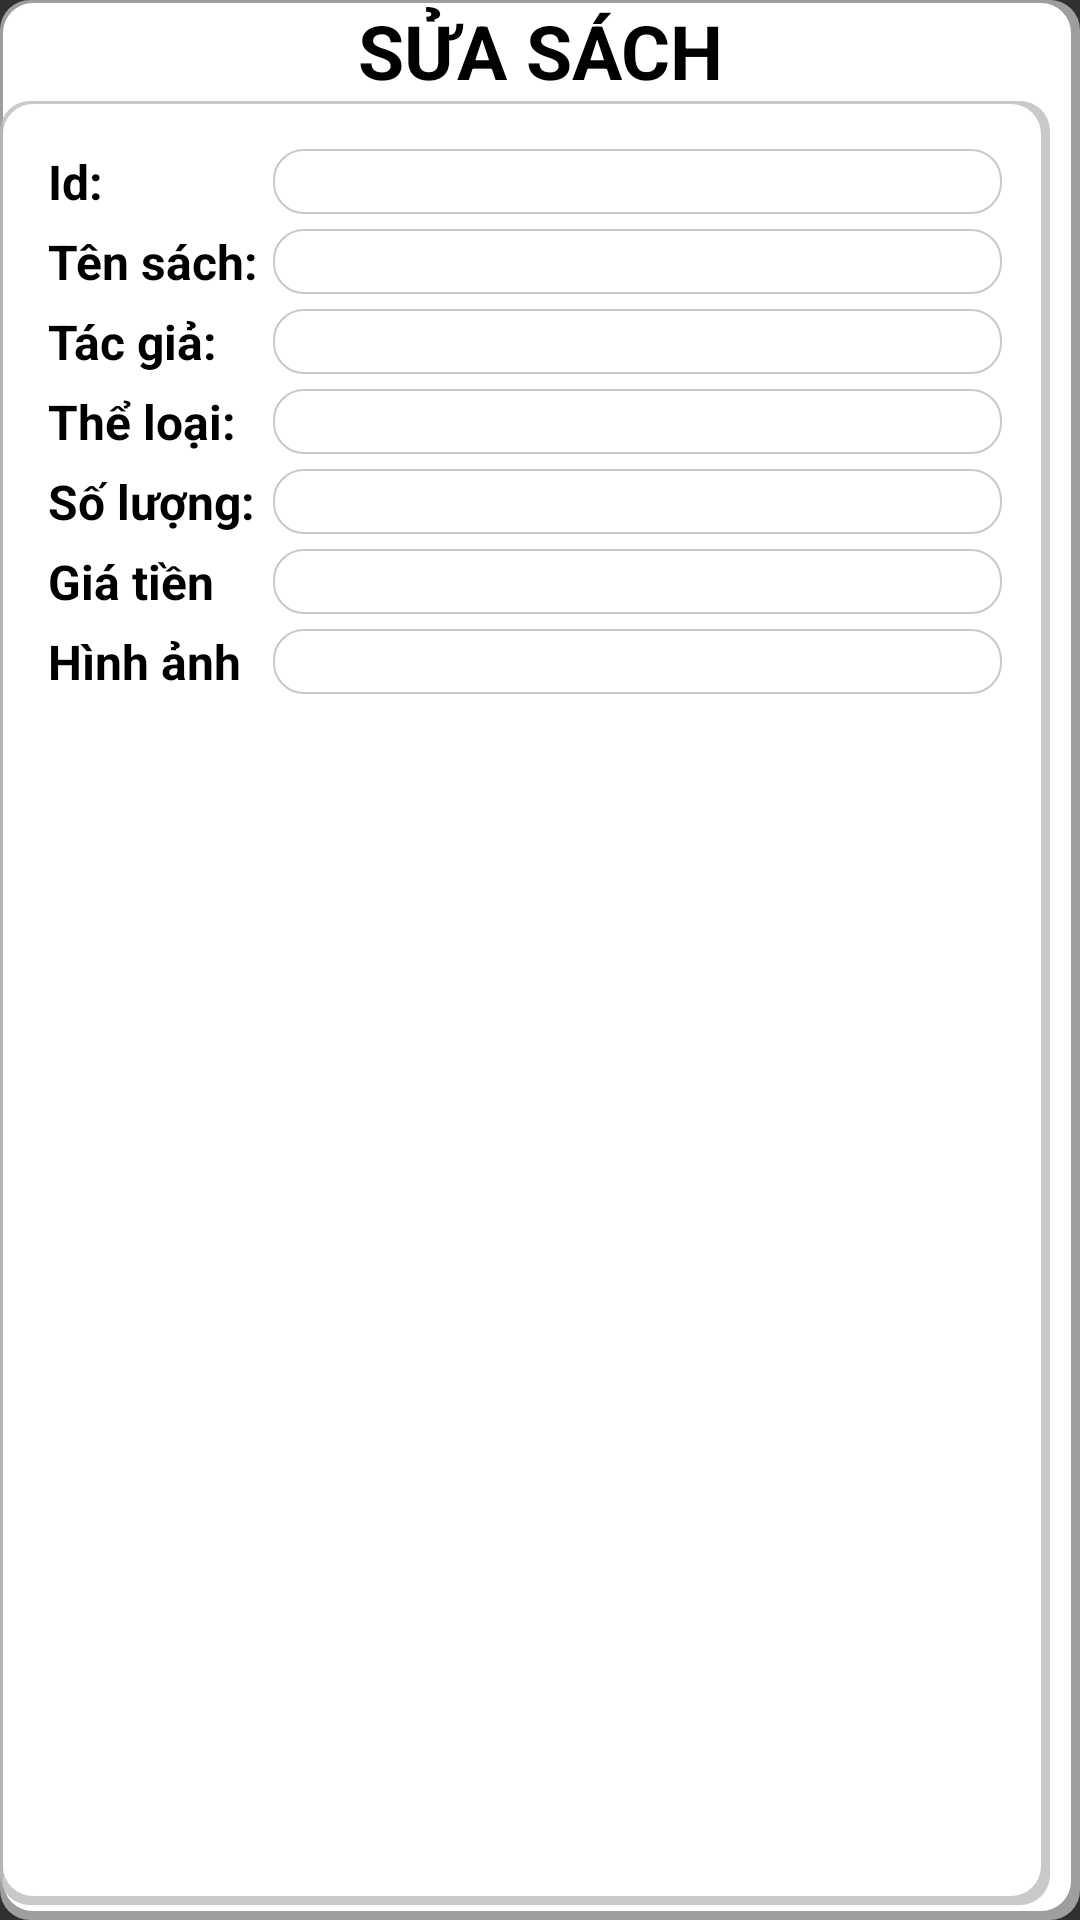

Android layout source for this screen:
<!-- AndroidManifest.xml: application theme Theme.DO_AN_2 -->
<!-- res/layout/dialog_update_newbook.xml -->
<?xml version="1.0" encoding="utf-8"?>
<LinearLayout xmlns:android="http://schemas.android.com/apk/res/android"
    android:layout_width="match_parent"
    android:layout_height="wrap_content"
    android:orientation="vertical"
    android:background="@drawable/boxshadow"

    >
    <TextView
        android:layout_width="match_parent"
        android:layout_height="wrap_content"
        android:text="SỬA SÁCH"
        android:textSize="25sp"
        android:gravity="center"
        android:textStyle="bold"
        android:textColor="@color/black"
        android:background="@drawable/bg_conner_16dp_left_right"/>
    <LinearLayout
        android:layout_width="350dp"
        android:layout_height="match_parent"
        android:orientation="vertical"
        android:padding="16dp"
        android:background="@drawable/boxshadow"
        android:layout_marginBottom="5dp">
    <LinearLayout
        android:layout_width="match_parent"
        android:layout_height="wrap_content"
        android:orientation="horizontal"
        >
        <TextView
            android:layout_width="70dp"
            android:layout_height="match_parent"
            android:text="Id:"
            android:textStyle="bold"
            android:textSize="16sp"
            android:textColor="@color/black"
            />
        <TextView
            android:layout_marginStart="5dp"
            android:id="@+id/edt_update_id_book"
            android:layout_width="match_parent"
            android:layout_height="match_parent"
            android:textColor="@color/black"
            android:background="@drawable/bg_conner_10dp"
            android:textSize="16sp"/>
    </LinearLayout>
        <LinearLayout
            android:layout_width="wrap_content"
            android:layout_height="5dp"/>
    <LinearLayout
        android:layout_width="match_parent"
        android:layout_height="wrap_content"
        android:orientation="horizontal">
        <TextView
            android:layout_width="70dp"
            android:layout_height="match_parent"
            android:text="Tên sách:"
            android:textStyle="bold"
            android:textSize="16sp"
            android:textColor="@color/black"
            />
        <EditText
            android:id="@+id/edt_update_name_book"
            android:layout_marginStart="5dp"
            android:layout_width="match_parent"
            android:layout_height="match_parent"
            android:textSize="16sp"
            android:textColor="@color/black"
            android:background="@drawable/bg_conner_10dp"/>
    </LinearLayout>
        <LinearLayout
            android:layout_width="wrap_content"
            android:layout_height="5dp"/>
    <LinearLayout
        android:layout_width="match_parent"
        android:layout_height="wrap_content"
        android:orientation="horizontal">
        <TextView
            android:layout_width="70dp"
            android:textColor="@color/black"
            android:layout_height="match_parent"
            android:text="Tác giả:"
            android:textStyle="bold"
            android:textSize="16sp"/>
        <EditText
            android:id="@+id/edt_update_author"
            android:textColor="@color/black"
            android:layout_marginStart="5dp"
            android:layout_width="match_parent"
            android:layout_height="match_parent"
            android:background="@drawable/bg_conner_10dp"
            android:textSize="16sp"/>
    </LinearLayout>
        <LinearLayout
            android:layout_width="wrap_content"
            android:layout_height="5dp"/>
    <LinearLayout
        android:layout_width="match_parent"
        android:layout_height="wrap_content"
        android:orientation="horizontal">
        <TextView
            android:layout_width="70dp"
            android:layout_height="match_parent"
            android:text="Thể loại:"
            android:textColor="@color/black"
            android:textStyle="bold"
            android:textSize="16sp"/>
        <EditText
            android:id="@+id/edt_update_type"
            android:layout_marginStart="5dp"
            android:textColor="@color/black"
            android:layout_width="match_parent"
            android:layout_height="match_parent"
            android:background="@drawable/bg_conner_10dp"
            android:textSize="16sp"/>
    </LinearLayout>
        <LinearLayout
            android:layout_width="wrap_content"
            android:layout_height="5dp"/>>
    <LinearLayout
        android:layout_width="match_parent"
        android:layout_height="wrap_content"
        android:orientation="horizontal">
        <TextView
            android:layout_width="70dp"
            android:layout_height="match_parent"
            android:text="Số lượng:"
            android:textColor="@color/black"
            android:textStyle="bold"
            android:textSize="16sp"/>
        <EditText
            android:id="@+id/edt_update_amount"
            android:layout_marginStart="5dp"
            android:layout_width="match_parent"
            android:layout_height="match_parent"
            android:textColor="@color/black"
            android:background="@drawable/bg_conner_10dp"
            android:textSize="16sp"
            android:inputType="number"/>
    </LinearLayout>
        <LinearLayout
            android:layout_width="wrap_content"
            android:layout_height="5dp"/>
    <LinearLayout
        android:layout_width="match_parent"
        android:layout_height="wrap_content"
        android:orientation="horizontal">
        <TextView
            android:layout_width="70dp"
            android:layout_height="match_parent"
            android:text="Giá tiền"
            android:textStyle="bold"
            android:textColor="@color/black"
            android:textSize="16sp"/>

        <EditText
            android:id="@+id/edt_update_price"
            android:layout_marginStart="5dp"
            android:layout_width="match_parent"
            android:layout_height="match_parent"
            android:textColor="@color/black"
            android:background="@drawable/bg_conner_10dp"
            android:textSize="16sp"
            android:inputType="numberDecimal"/>
    </LinearLayout>
        <LinearLayout
            android:layout_width="wrap_content"
            android:layout_height="5dp"/>
    <LinearLayout
        android:layout_width="match_parent"
        android:layout_height="wrap_content"
        android:orientation="horizontal">
        <TextView
            android:layout_width="70dp"
            android:layout_height="match_parent"
            android:text="Hình ảnh"
            android:textColor="@color/black"
            android:textStyle="bold"
            android:textSize="16sp"/>
        <EditText
            android:id="@+id/edt_update_image"
            android:layout_marginStart="5dp"
            android:layout_width="match_parent"
            android:layout_height="match_parent"
            android:textColor="@color/black"
            android:background="@drawable/bg_conner_10dp"
            android:textSize="16sp"/>
    </LinearLayout>
    </LinearLayout>

    <LinearLayout
        android:layout_width="match_parent"
        android:layout_height="wrap_content"
        android:orientation="horizontal">

        <Button
            android:id="@+id/btn_update_cancle_add"
            android:layout_width="0dp"
            android:layout_height="wrap_content"
            android:layout_weight="1"
            android:layout_marginLeft="50dp"
            android:layout_marginRight="10dp"
            android:background="@drawable/boxshadow_button"
            android:textColor="@color/black"
            android:text="Hủy" />

        <Button
            android:id="@+id/btn_oke_update"
            android:layout_width="0dp"
            android:layout_height="wrap_content"
            android:layout_weight="1"
            android:text="OK"
            android:layout_marginLeft="10dp"
            android:layout_marginRight="50dp"
            android:textColor="@color/black"

            android:background="@drawable/boxshadow_button"/>
    </LinearLayout>

</LinearLayout>
<!-- resources referenced by this layout -->
<resources>
  <color name="black">#FF000000</color>
  <!-- drawable bg_conner_10dp (drawable-v24) -->
  <?xml version="1.0" encoding="utf-8"?>
  <shape xmlns:android="http://schemas.android.com/apk/res/android">
      <solid android:color="@color/white"/>
      <corners android:radius="10dp"/>
          <stroke android:width="0.5dp"
              android:color="@color/black_overlay"/>
  </shape>
  <!-- drawable boxshadow (drawable) -->
  <?xml version="1.0" encoding="utf-8"?>
  <layer-list xmlns:android="http://schemas.android.com/apk/res/android">
      <item>
          <shape android:shape="rectangle">
              <solid android:color="#CABBBBBB"/>
              <corners android:radius="10dp" />
          </shape>
      </item>
  
      <item
          android:left="1dp"
          android:right="3dp"
          android:top="1dp"
          android:bottom="3dp">
          <shape android:shape="rectangle">
              <solid android:color="@android:color/white"/>
              <corners android:radius="10dp" />
          </shape>
      </item>
  </layer-list>
  <!-- drawable boxshadow_button (drawable-v24) -->
  <?xml version="1.0" encoding="utf-8"?>
  <layer-list xmlns:android="http://schemas.android.com/apk/res/android">
      <item>
          <shape android:shape="rectangle">
              <solid android:color="#CABBBBBB"/>
              <corners android:radius="20dp" />
          </shape>
      </item>
  
      <item
          android:left="1dp"
          android:right="3dp"
          android:top="1dp"
          android:bottom="3dp">
          <shape android:shape="rectangle">
              <solid android:color="@android:color/holo_blue_bright"/>
              <corners android:radius="20dp" />
          </shape>
      </item>
  </layer-list>
  <style name="Theme.DO_AN_2" parent="Theme.AppCompat.NoActionBar">
          
          <item name="colorPrimary">@color/purple_500</item>
          <item name="colorPrimaryVariant">@color/purple_700</item>
          <item name="colorOnPrimary">@color/white</item>
          
          <item name="colorSecondary">@color/teal_200</item>
          <item name="colorSecondaryVariant">@color/teal_700</item>
          <item name="colorOnSecondary">@color/black</item>
          
          <item name="android:statusBarColor">?attr/colorPrimaryVariant</item>
          
          <item name="windowActionBar">false</item>
      </style>
  <color name="white">#FFFFFFFF</color>
  <color name="black_overlay">#667C7474</color>
  <color name="purple_500">#FF6200EE</color>
  <color name="purple_700">#FF3700B3</color>
  <color name="teal_200">#9EEBE3</color>
  <color name="teal_700">#FF018786</color>
</resources>
